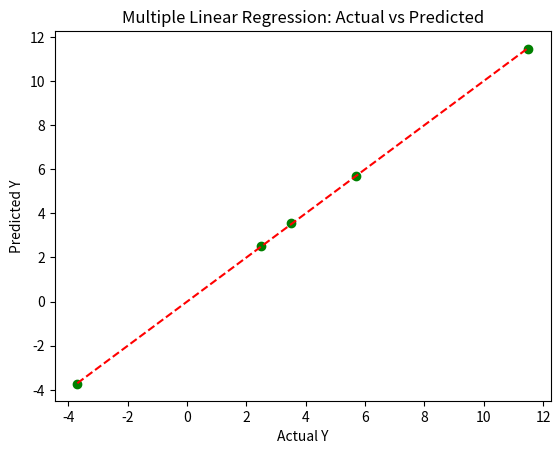

The script that saved this image:
# 2.Apply multi linear regression on
# X1=3,4,5,6,2
# X2=8,5,7,3,1
# Y=-3.7,3.5,2.5,11.5,5.7 Calculate MSE and plot the regression line.

import numpy as np
import matplotlib.pyplot as plt

# Given data
X1 = np.array([3, 4, 5, 6, 2])
X2 = np.array([8, 5, 7, 3, 1])
Y = np.array([-3.7, 3.5, 2.5, 11.5, 5.7])

# Step 1: Combine X1 and X2 with a column of 1s for intercept
X = np.column_stack((np.ones(len(X1)), X1, X2))

# Step 2: Calculate coefficients using Normal Equation: B = (X^T X)^-1 X^T Y
B = np.linalg.inv(X.T @ X) @ X.T @ Y

# Step 3: Predicted Y values
Y_pred = X @ B

# Step 4: Calculate MSE
MSE = np.mean((Y - Y_pred) ** 2)

print("Coefficients [Intercept, b1, b2]:", B)
print("Mean Squared Error (MSE):", MSE)

# Step 5: Plot (we’ll plot predicted vs actual since it’s multi-dimensional)
plt.scatter(Y, Y_pred, color='green')
plt.xlabel("Actual Y")
plt.ylabel("Predicted Y")
plt.title("Multiple Linear Regression: Actual vs Predicted")
plt.plot([min(Y), max(Y)], [min(Y), max(Y)], color='red', linestyle='--')
plt.show()
